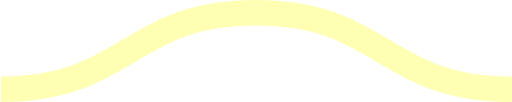
t = 0.00 s
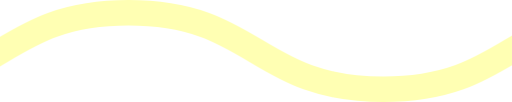
t = 0.08 s
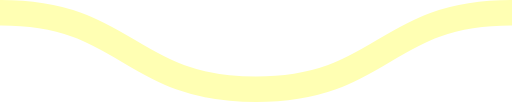
t = 0.15 s
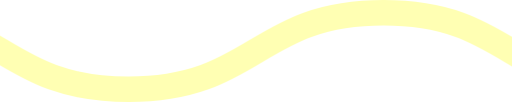
t = 0.23 s

The animated SVG that drew these frames (rendered in a browser with its animation timeline set to each time). Animation: 1 CSS @keyframes rule; one cycle of 0.30 s, repeats indefinitely.

<svg xmlns="http://www.w3.org/2000/svg" xmlns:xlink="http://www.w3.org/1999/xlink" xmlns:ev="http://www.w3.org/2001/xml-events" viewBox="0 0 20 4">

    <path fill="none" stroke="#FFFFB3" stroke-width="1" class="st0" d="M0,3.5 c 5,0, 5, -3, 10, -3 s 5,3, 10, 3 c 5,0, 5, -3, 10, -3 s 5,3, 10, 3" />

        <style type="text/css">
        .st0 {
            animation: shift 0.3s linear infinite;
        }
        @keyframes shift {
            from {
                transform: translateX(0);
            }
            to {
                transform: translateX(-20px);
            }
        }
        @media (prefers-reduced-motion: reduce) {
          .st0 {
            animation: none;
          }
        }
        </style>
</svg>
